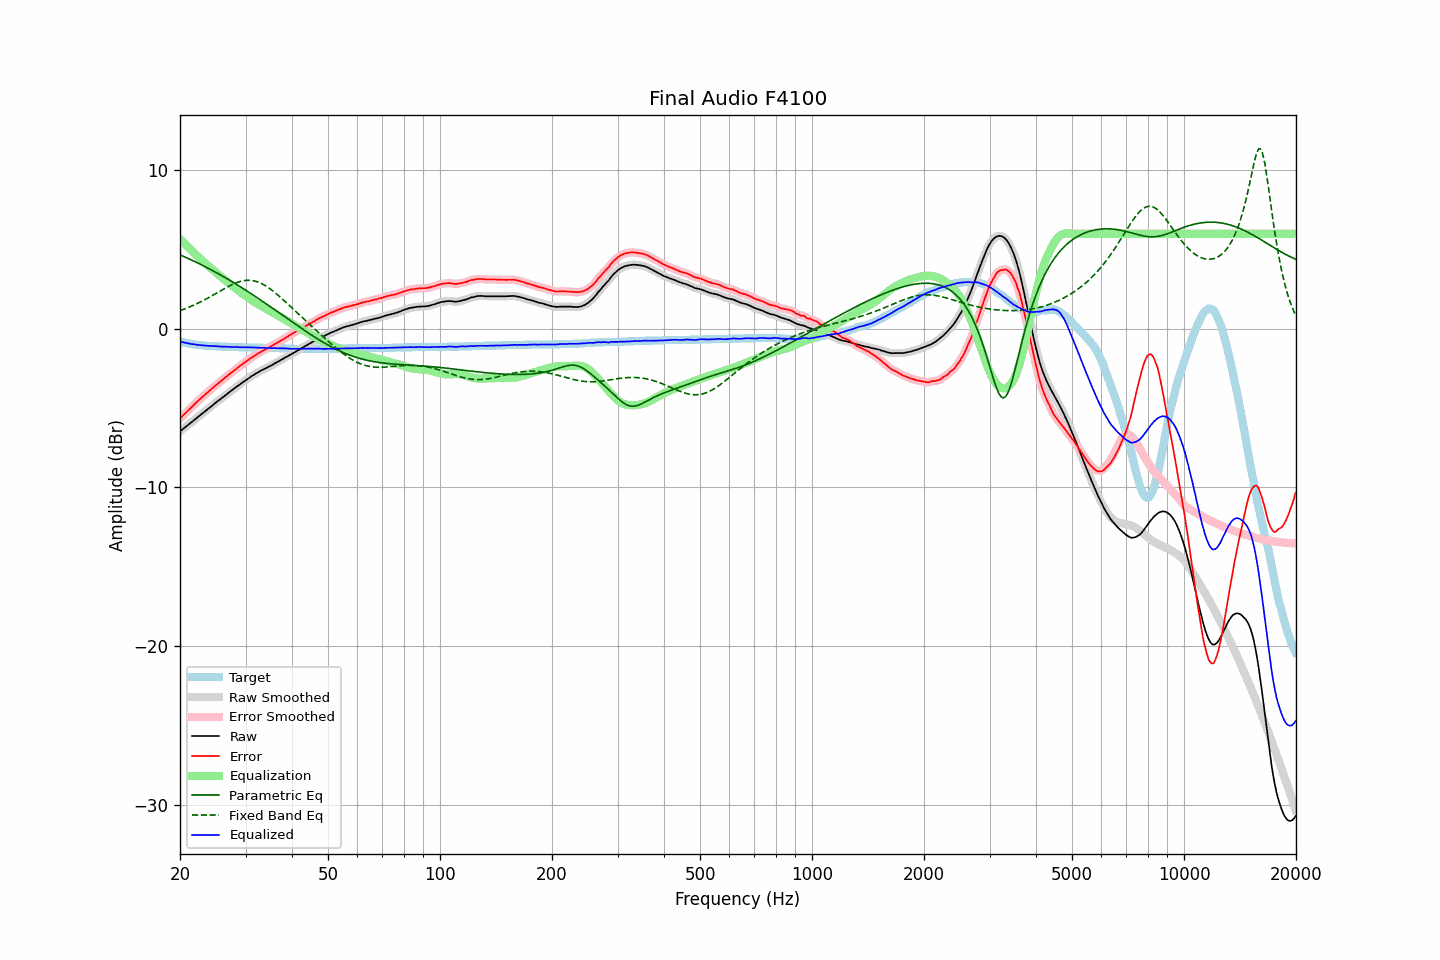

Source data for this figure (header and first rows):
frequency, raw, error, smoothed, error_smoothed, equalization, parametric_eq, fixed_band_eq, equalized_raw, equalized_smoothed, target
20.00, -6.47, -5.67, -6.47, -5.66, 5.67, 4.67, 1.15, -0.80, -0.80, -0.80
20.20, -6.39, -5.56, -6.39, -5.56, 5.56, 4.62, 1.19, -0.82, -0.82, -0.83
20.40, -6.30, -5.45, -6.31, -5.46, 5.46, 4.58, 1.22, -0.85, -0.85, -0.85
20.61, -6.23, -5.36, -6.23, -5.35, 5.35, 4.53, 1.26, -0.87, -0.87, -0.87
20.81, -6.14, -5.25, -6.15, -5.26, 5.25, 4.49, 1.30, -0.89, -0.89, -0.89
21.02, -6.07, -5.16, -6.07, -5.16, 5.15, 4.44, 1.34, -0.91, -0.91, -0.91
21.23, -5.99, -5.06, -5.98, -5.05, 5.05, 4.40, 1.38, -0.93, -0.93, -0.93
21.44, -5.90, -4.95, -5.90, -4.95, 4.95, 4.35, 1.43, -0.95, -0.95, -0.95
21.66, -5.82, -4.85, -5.82, -4.85, 4.85, 4.30, 1.47, -0.96, -0.97, -0.97
21.87, -5.73, -4.75, -5.74, -4.75, 4.75, 4.25, 1.52, -0.98, -0.98, -0.98
22.09, -5.65, -4.65, -5.65, -4.66, 4.66, 4.21, 1.56, -1.00, -1.00, -1.00
22.31, -5.57, -4.56, -5.57, -4.56, 4.56, 4.16, 1.61, -1.01, -1.01, -1.01
22.54, -5.49, -4.47, -5.49, -4.47, 4.47, 4.11, 1.66, -1.02, -1.02, -1.02
22.76, -5.40, -4.37, -5.41, -4.38, 4.38, 4.06, 1.71, -1.03, -1.03, -1.03
22.99, -5.33, -4.29, -5.32, -4.28, 4.29, 4.01, 1.76, -1.04, -1.04, -1.04
23.22, -5.25, -4.20, -5.25, -4.19, 4.20, 3.95, 1.82, -1.05, -1.05, -1.05
23.45, -5.16, -4.11, -5.17, -4.11, 4.11, 3.90, 1.87, -1.06, -1.06, -1.06
23.69, -5.09, -4.02, -5.09, -4.02, 4.02, 3.85, 1.92, -1.07, -1.07, -1.07
23.92, -5.00, -3.93, -5.01, -3.93, 3.93, 3.80, 1.98, -1.07, -1.07, -1.07
24.16, -4.92, -3.84, -4.92, -3.85, 3.84, 3.74, 2.04, -1.08, -1.08, -1.08
24.40, -4.84, -3.76, -4.84, -3.76, 3.76, 3.69, 2.09, -1.09, -1.08, -1.08
24.65, -4.76, -3.67, -4.76, -3.67, 3.67, 3.64, 2.15, -1.09, -1.09, -1.09
24.89, -4.67, -3.58, -4.68, -3.58, 3.59, 3.58, 2.21, -1.09, -1.09, -1.09
25.14, -4.59, -3.49, -4.60, -3.50, 3.50, 3.52, 2.27, -1.09, -1.10, -1.10
25.39, -4.52, -3.41, -4.52, -3.41, 3.42, 3.47, 2.33, -1.11, -1.11, -1.11
25.65, -4.45, -3.34, -4.44, -3.33, 3.33, 3.41, 2.39, -1.11, -1.11, -1.11
25.91, -4.37, -3.25, -4.37, -3.25, 3.25, 3.35, 2.45, -1.12, -1.12, -1.12
26.16, -4.28, -3.16, -4.29, -3.17, 3.16, 3.30, 2.50, -1.12, -1.12, -1.12
26.43, -4.21, -3.09, -4.20, -3.08, 3.08, 3.24, 2.56, -1.12, -1.12, -1.12
26.69, -4.13, -3.00, -4.13, -3.00, 3.00, 3.18, 2.62, -1.13, -1.13, -1.13
26.96, -4.05, -2.92, -4.05, -2.92, 2.92, 3.12, 2.67, -1.13, -1.13, -1.13
27.23, -3.98, -2.84, -3.97, -2.84, 2.84, 3.06, 2.72, -1.14, -1.14, -1.14
27.50, -3.90, -2.76, -3.90, -2.76, 2.76, 3.00, 2.77, -1.14, -1.14, -1.14
27.77, -3.81, -2.67, -3.82, -2.67, 2.68, 2.94, 2.82, -1.14, -1.14, -1.14
28.05, -3.74, -2.60, -3.74, -2.60, 2.60, 2.88, 2.87, -1.15, -1.14, -1.15
28.33, -3.66, -2.52, -3.67, -2.52, 2.52, 2.81, 2.90, -1.15, -1.15, -1.15
28.62, -3.60, -2.45, -3.60, -2.44, 2.44, 2.75, 2.94, -1.16, -1.15, -1.15
28.90, -3.52, -2.37, -3.52, -2.37, 2.36, 2.69, 2.97, -1.16, -1.16, -1.16
29.19, -3.45, -2.29, -3.45, -2.29, 2.29, 2.62, 3.00, -1.16, -1.16, -1.16
29.48, -3.37, -2.21, -3.37, -2.21, 2.21, 2.56, 3.02, -1.16, -1.16, -1.16
29.78, -3.30, -2.14, -3.30, -2.14, 2.14, 2.50, 3.04, -1.16, -1.16, -1.16
30.08, -3.23, -2.07, -3.23, -2.06, 2.06, 2.43, 3.05, -1.16, -1.16, -1.16
30.38, -3.16, -1.99, -3.15, -1.99, 1.99, 2.37, 3.06, -1.17, -1.16, -1.17
30.68, -3.09, -1.92, -3.09, -1.92, 1.92, 2.30, 3.06, -1.17, -1.17, -1.17
30.99, -3.02, -1.85, -3.02, -1.85, 1.85, 2.23, 3.06, -1.17, -1.17, -1.17
31.30, -2.96, -1.79, -2.95, -1.78, 1.78, 2.17, 3.04, -1.17, -1.17, -1.17
31.61, -2.90, -1.72, -2.89, -1.72, 1.72, 2.10, 3.03, -1.18, -1.18, -1.18
31.93, -2.83, -1.65, -2.83, -1.65, 1.65, 2.03, 3.00, -1.18, -1.18, -1.18
32.24, -2.77, -1.59, -2.77, -1.59, 1.59, 1.97, 2.97, -1.19, -1.18, -1.18
32.57, -2.72, -1.53, -2.71, -1.53, 1.53, 1.90, 2.93, -1.19, -1.18, -1.19
32.89, -2.65, -1.47, -2.66, -1.47, 1.47, 1.83, 2.89, -1.18, -1.19, -1.19
33.22, -2.61, -1.42, -2.60, -1.41, 1.41, 1.76, 2.84, -1.19, -1.19, -1.19
33.55, -2.55, -1.36, -2.56, -1.36, 1.36, 1.69, 2.79, -1.20, -1.20, -1.20
33.89, -2.51, -1.31, -2.50, -1.31, 1.30, 1.62, 2.73, -1.20, -1.20, -1.20
34.23, -2.46, -1.26, -2.45, -1.25, 1.25, 1.55, 2.67, -1.21, -1.21, -1.20
34.57, -2.40, -1.19, -2.40, -1.19, 1.19, 1.48, 2.60, -1.20, -1.21, -1.21
34.92, -2.35, -1.14, -2.35, -1.14, 1.13, 1.41, 2.53, -1.21, -1.21, -1.21
35.27, -2.30, -1.09, -2.29, -1.08, 1.08, 1.34, 2.45, -1.22, -1.21, -1.21
35.62, -2.24, -1.02, -2.24, -1.02, 1.02, 1.27, 2.37, -1.21, -1.22, -1.22
35.97, -2.17, -0.96, -2.18, -0.96, 0.96, 1.20, 2.29, -1.21, -1.22, -1.22
... 635 more rows
